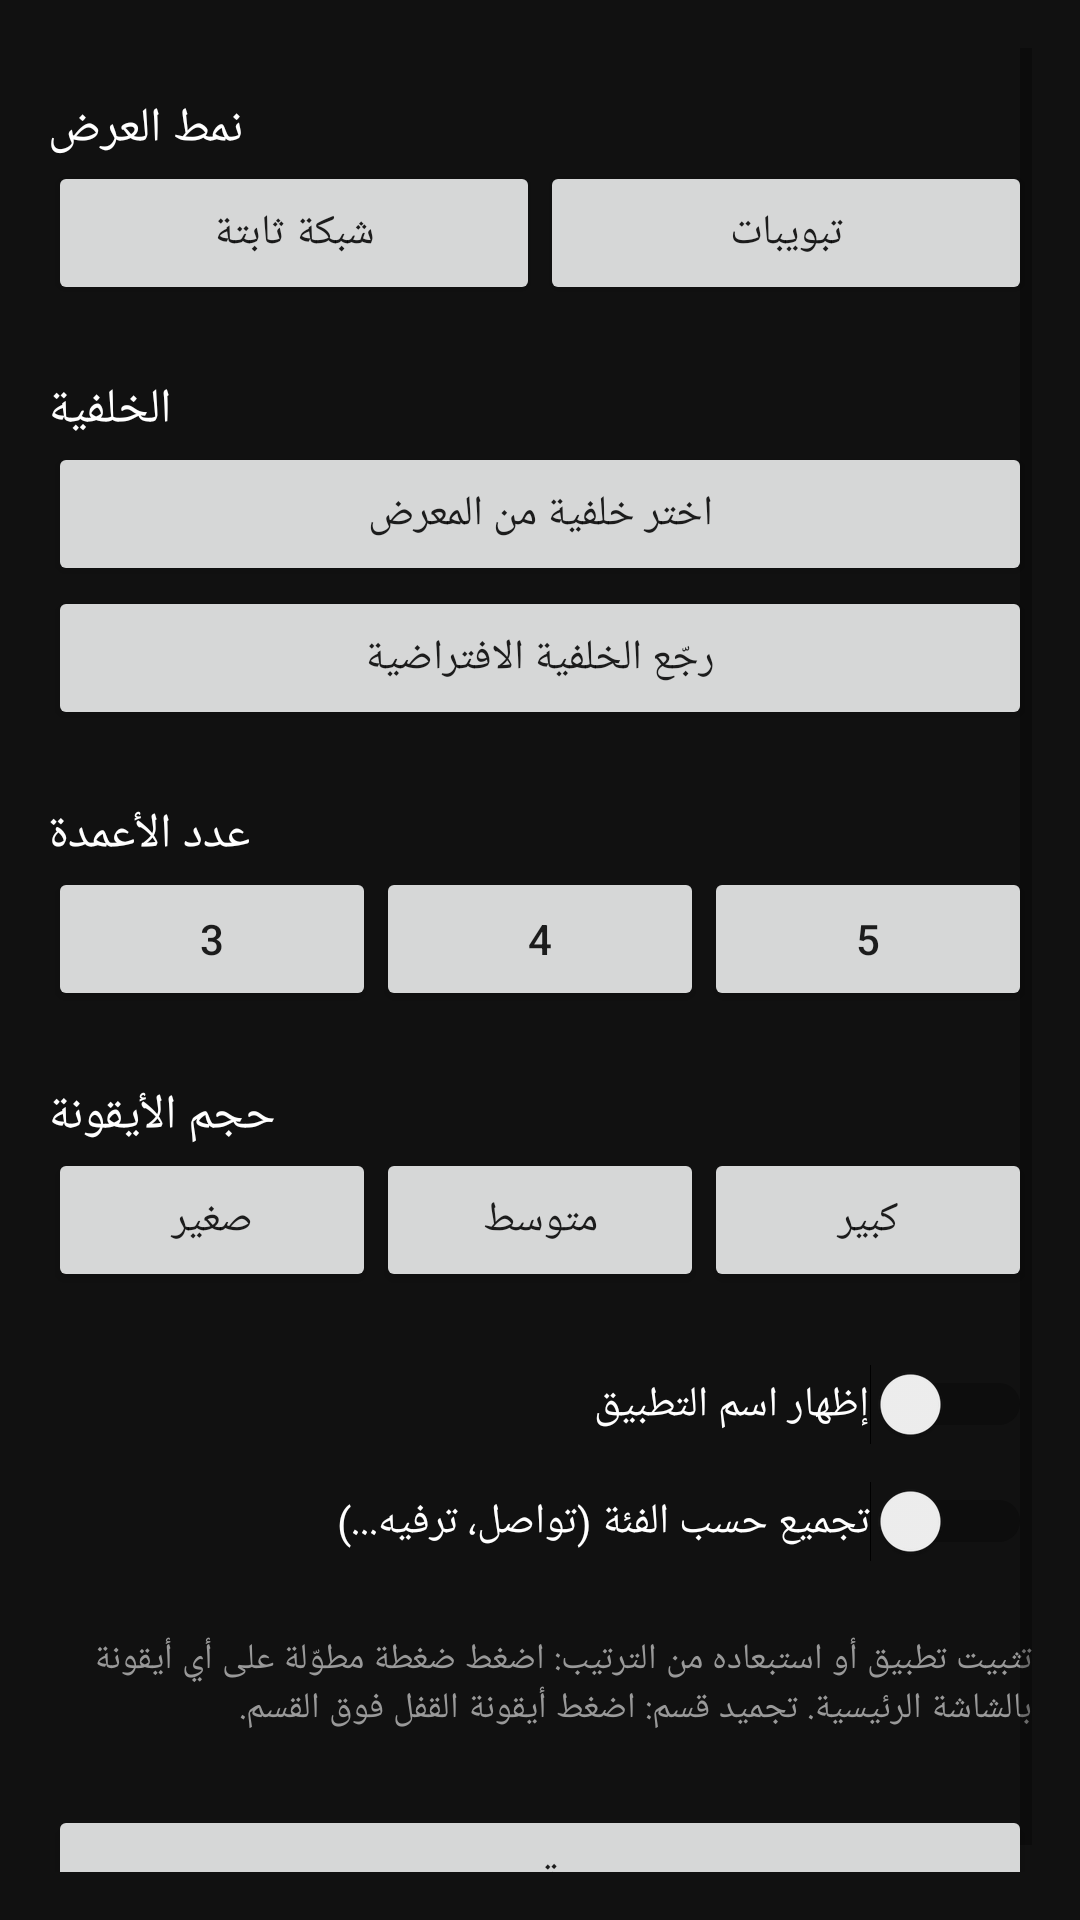

Write the Android layout XML for this screen, with the resource values it uses.
<!-- AndroidManifest.xml: activity theme Theme.SimpleLauncher -->
<!-- res/layout/activity_settings.xml -->
<?xml version="1.0" encoding="utf-8"?>
<ScrollView xmlns:android="http://schemas.android.com/apk/res/android"
    android:layout_width="match_parent"
    android:layout_height="match_parent"
    android:background="#111111"
    android:padding="16dp">

    <LinearLayout
        android:layout_width="match_parent"
        android:layout_height="wrap_content"
        android:orientation="vertical">

        <TextView
            android:layout_width="wrap_content"
            android:layout_height="wrap_content"
            android:text="نمط العرض"
            android:textColor="#FFFFFF"
            android:textSize="16sp"
            android:layout_marginTop="16dp" />

        <LinearLayout
            android:layout_width="match_parent"
            android:layout_height="wrap_content"
            android:orientation="horizontal">

            <Button
                android:id="@+id/btnFixedGrid"
                android:layout_width="0dp"
                android:layout_height="wrap_content"
                android:layout_weight="1"
                android:text="شبكة ثابتة" />

            <Button
                android:id="@+id/btnTabs"
                android:layout_width="0dp"
                android:layout_height="wrap_content"
                android:layout_weight="1"
                android:text="تبويبات" />
        </LinearLayout>

        <TextView
            android:layout_width="wrap_content"
            android:layout_height="wrap_content"
            android:text="الخلفية"
            android:textColor="#FFFFFF"
            android:textSize="16sp"
            android:layout_marginTop="24dp" />

        <Button
            android:id="@+id/btnChooseWallpaper"
            android:layout_width="match_parent"
            android:layout_height="wrap_content"
            android:text="اختر خلفية من المعرض" />

        <Button
            android:id="@+id/btnResetWallpaper"
            android:layout_width="match_parent"
            android:layout_height="wrap_content"
            android:text="رجّع الخلفية الافتراضية" />

        <TextView
            android:layout_width="wrap_content"
            android:layout_height="wrap_content"
            android:text="عدد الأعمدة"
            android:textColor="#FFFFFF"
            android:textSize="16sp"
            android:layout_marginTop="24dp" />

        <LinearLayout
            android:layout_width="match_parent"
            android:layout_height="wrap_content"
            android:orientation="horizontal">

            <Button android:id="@+id/btnColumns3" android:layout_width="0dp" android:layout_height="wrap_content" android:layout_weight="1" android:text="3" />
            <Button android:id="@+id/btnColumns4" android:layout_width="0dp" android:layout_height="wrap_content" android:layout_weight="1" android:text="4" />
            <Button android:id="@+id/btnColumns5" android:layout_width="0dp" android:layout_height="wrap_content" android:layout_weight="1" android:text="5" />
        </LinearLayout>

        <TextView
            android:layout_width="wrap_content"
            android:layout_height="wrap_content"
            android:text="حجم الأيقونة"
            android:textColor="#FFFFFF"
            android:textSize="16sp"
            android:layout_marginTop="24dp" />

        <LinearLayout
            android:layout_width="match_parent"
            android:layout_height="wrap_content"
            android:orientation="horizontal">

            <Button android:id="@+id/btnIconSmall" android:layout_width="0dp" android:layout_height="wrap_content" android:layout_weight="1" android:text="صغير" />
            <Button android:id="@+id/btnIconMedium" android:layout_width="0dp" android:layout_height="wrap_content" android:layout_weight="1" android:text="متوسط" />
            <Button android:id="@+id/btnIconLarge" android:layout_width="0dp" android:layout_height="wrap_content" android:layout_weight="1" android:text="كبير" />
        </LinearLayout>

        <Switch
            android:id="@+id/switchShowLabels"
            android:layout_width="match_parent"
            android:layout_height="wrap_content"
            android:layout_marginTop="24dp"
            android:text="إظهار اسم التطبيق"
            android:textColor="#FFFFFF" />

        <Switch
            android:id="@+id/switchGroupByCategory"
            android:layout_width="match_parent"
            android:layout_height="wrap_content"
            android:layout_marginTop="12dp"
            android:text="تجميع حسب الفئة (تواصل، ترفيه...)"
            android:textColor="#FFFFFF" />

        <TextView
            android:layout_width="match_parent"
            android:layout_height="wrap_content"
            android:layout_marginTop="24dp"
            android:textColor="#999999"
            android:textSize="12sp"
            android:text="تثبيت تطبيق أو استبعاده من الترتيب: اضغط ضغطة مطوّلة على أي أيقونة بالشاشة الرئيسية. تجميد قسم: اضغط أيقونة القفل فوق القسم." />

        <Button
            android:id="@+id/btnDone"
            android:layout_width="match_parent"
            android:layout_height="wrap_content"
            android:layout_marginTop="24dp"
            android:text="تم" />

    </LinearLayout>
</ScrollView>
<!-- resources referenced by this layout -->
<resources>
  <style name="Theme.SimpleLauncher" parent="Theme.MaterialComponents.DayNight.NoActionBar">
          <item name="android:windowBackground">@android:color/black</item>
          <item name="colorPrimary">#FFFFFF</item>
      </style>
</resources>
